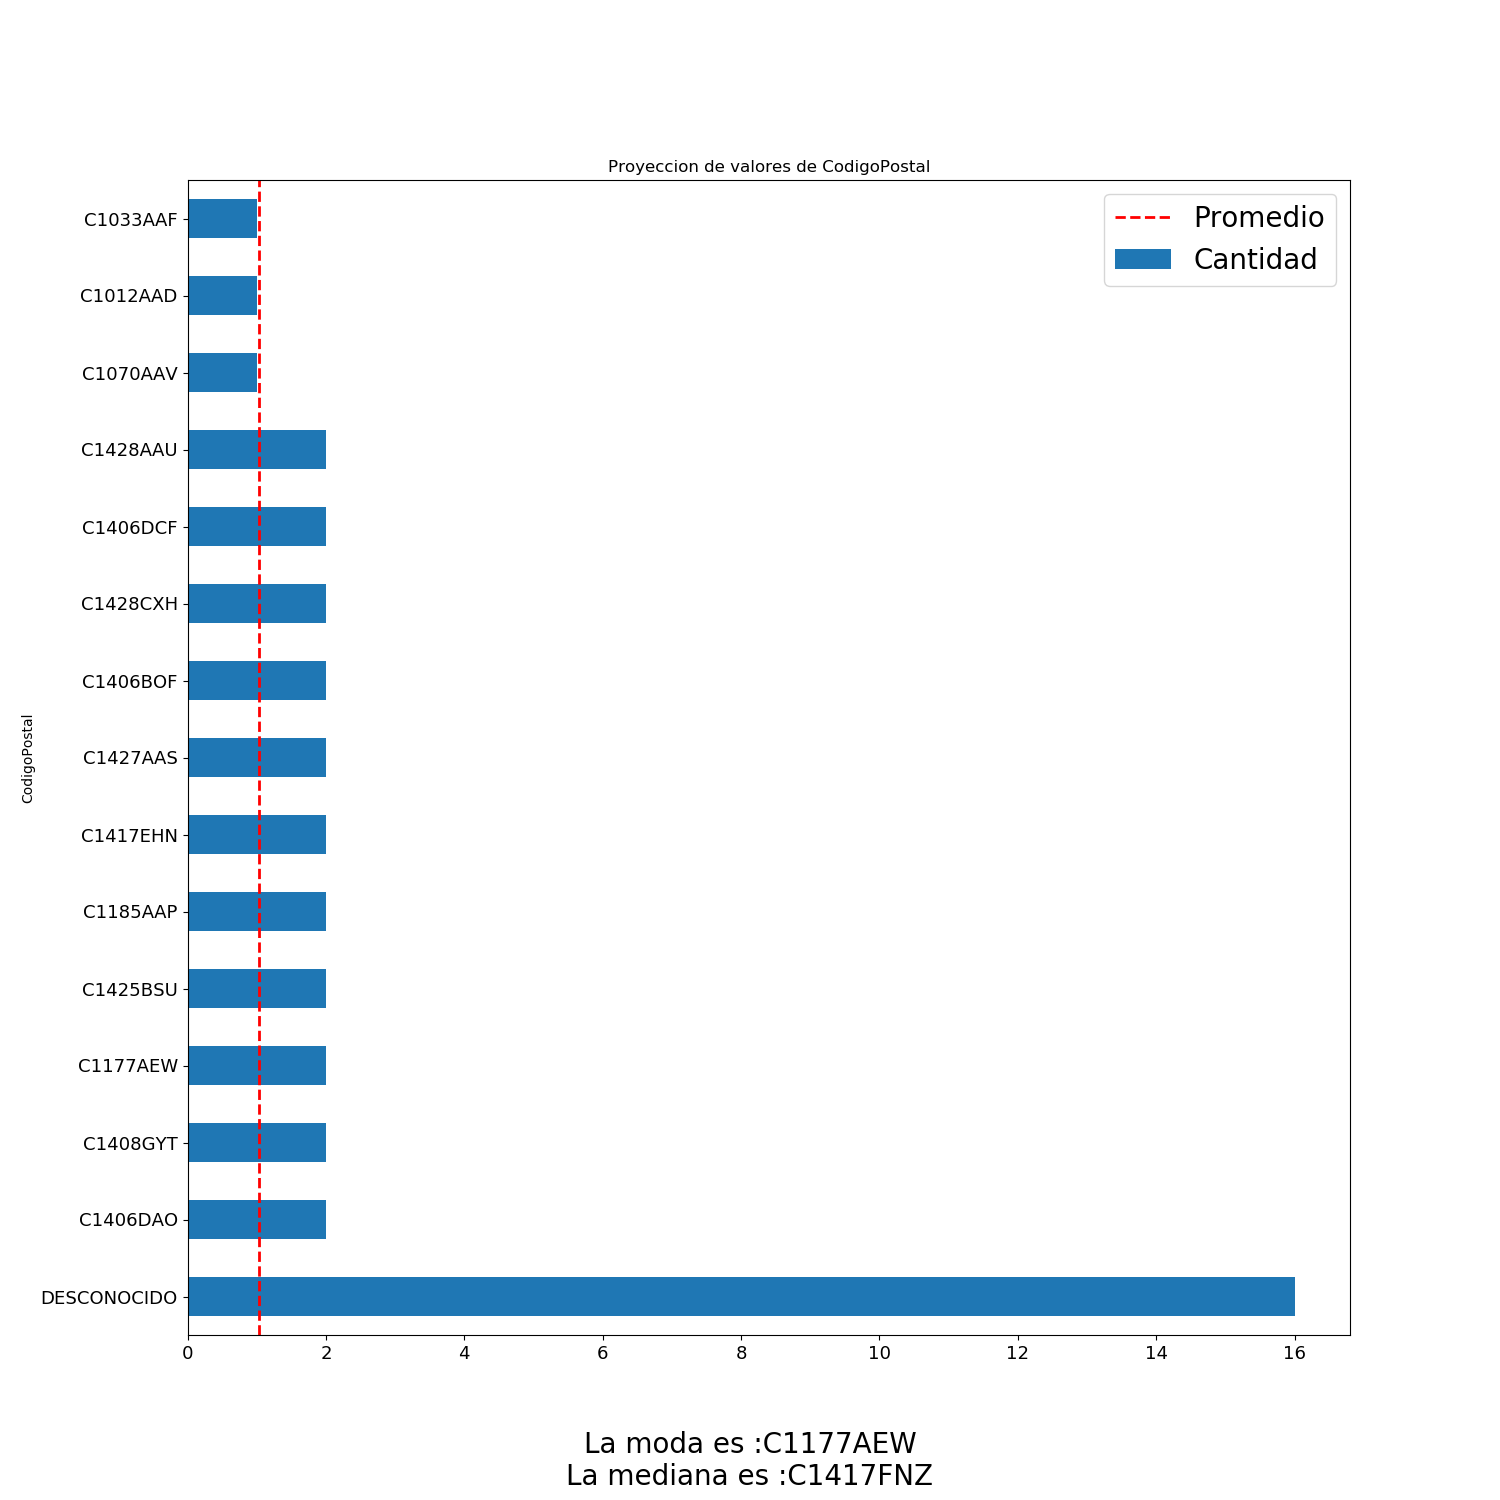

The table this chart was drawn from, first rows:
CodigoPostal, Cantidad, Porcentaje
DESCONOCIDO, 16, 2.312
C1406DAO, 2, 0.289
C1408GYT, 2, 0.289
C1177AEW, 2, 0.289
C1425BSU, 2, 0.289
C1185AAP, 2, 0.289
C1417EHN, 2, 0.289
C1427AAS, 2, 0.289
C1406BOF, 2, 0.289
C1428CXH, 2, 0.289
C1406DCF, 2, 0.289
C1428AAU, 2, 0.289
C1070AAV, 1, 0.1445
C1012AAD, 1, 0.1445
C1033AAF, 1, 0.1445
C1038AAK, 1, 0.1445
C1040AAI, 1, 0.1445
C1049AAO, 1, 0.1445
C1051ABF, 1, 0.1445
C1052AAA, 1, 0.1445
C1054AAV, 1, 0.1445
C1057AAD, 1, 0.1445
C1055AAG, 1, 0.1445
C1057AAL, 1, 0.1445
C1058AAI, 1, 0.1445
C1059ABO, 1, 0.1445
C1071AAK, 1, 0.1445
C1060AAB, 1, 0.1445
C1060ABP, 1, 0.1445
C1141AAL, 1, 0.1445
C1053ABD, 1, 0.1445
C1123AAT, 1, 0.1445
C1071AAU, 1, 0.1445
C1097AAA, 1, 0.1445
C1077AAG, 1, 0.1445
C1090AAJ, 1, 0.1445
C1091AAL, 1, 0.1445
C1094ABQ, 1, 0.1445
C1095AAX, 1, 0.1445
C1095AAY, 1, 0.1445
C1096ABG, 1, 0.1445
C1101AAX, 1, 0.1445
C1073AAE, 1, 0.1445
C1106ACY, 1, 0.1445
C1107BCA, 1, 0.1445
C1118AAC, 1, 0.1445
C1215AAB, 1, 0.1445
C1139AAK, 1, 0.1445
C1139AAP, 1, 0.1445
C1140ABC, 1, 0.1445
C1147AAP, 1, 0.1445
C1187AAE, 1, 0.1445
C1150AAD, 1, 0.1445
C1181ACW, 1, 0.1445
C1150AAE, 1, 0.1445
C1153ABB, 1, 0.1445
C1154AAE, 1, 0.1445
C1155AEE, 1, 0.1445
C1158ACH, 1, 0.1445
C1159ADC, 1, 0.1445
... 606 more rows
